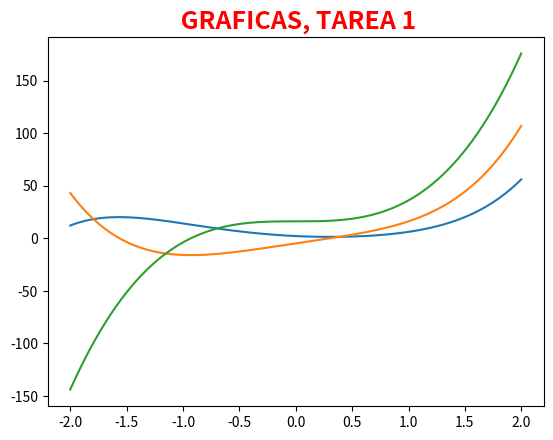

Write Python code to recreate this figure.
"""
@author: David_Lopez
"""
from sympy import *
import matplotlib.pyplot as plt
import numpy as np
import matplotlib.image as mpimg

def f(x):
    y = x**5 + 8*x**2 - 5*x + 2
    return y
def f_primera_derivada(x):
    return 5*x**4 + 16*x - 5
def f_segunda_derivada(x):
    return 20*x**3 + 16

t = np.arange(-2,2,0.001)

plt.figure()
plt.title(" GRAFICAS, TAREA 1",
          #position = (0.75, 0.85),
          fontsize = 18,
          color = "Red",
          fontweight = "bold")
plt.plot(t, f(t), label='f(x)')
plt.plot(t, f_primera_derivada(t), label="f'(x)")
plt.plot(t, f_segunda_derivada(t), label="f''(x)")
plt.show()
